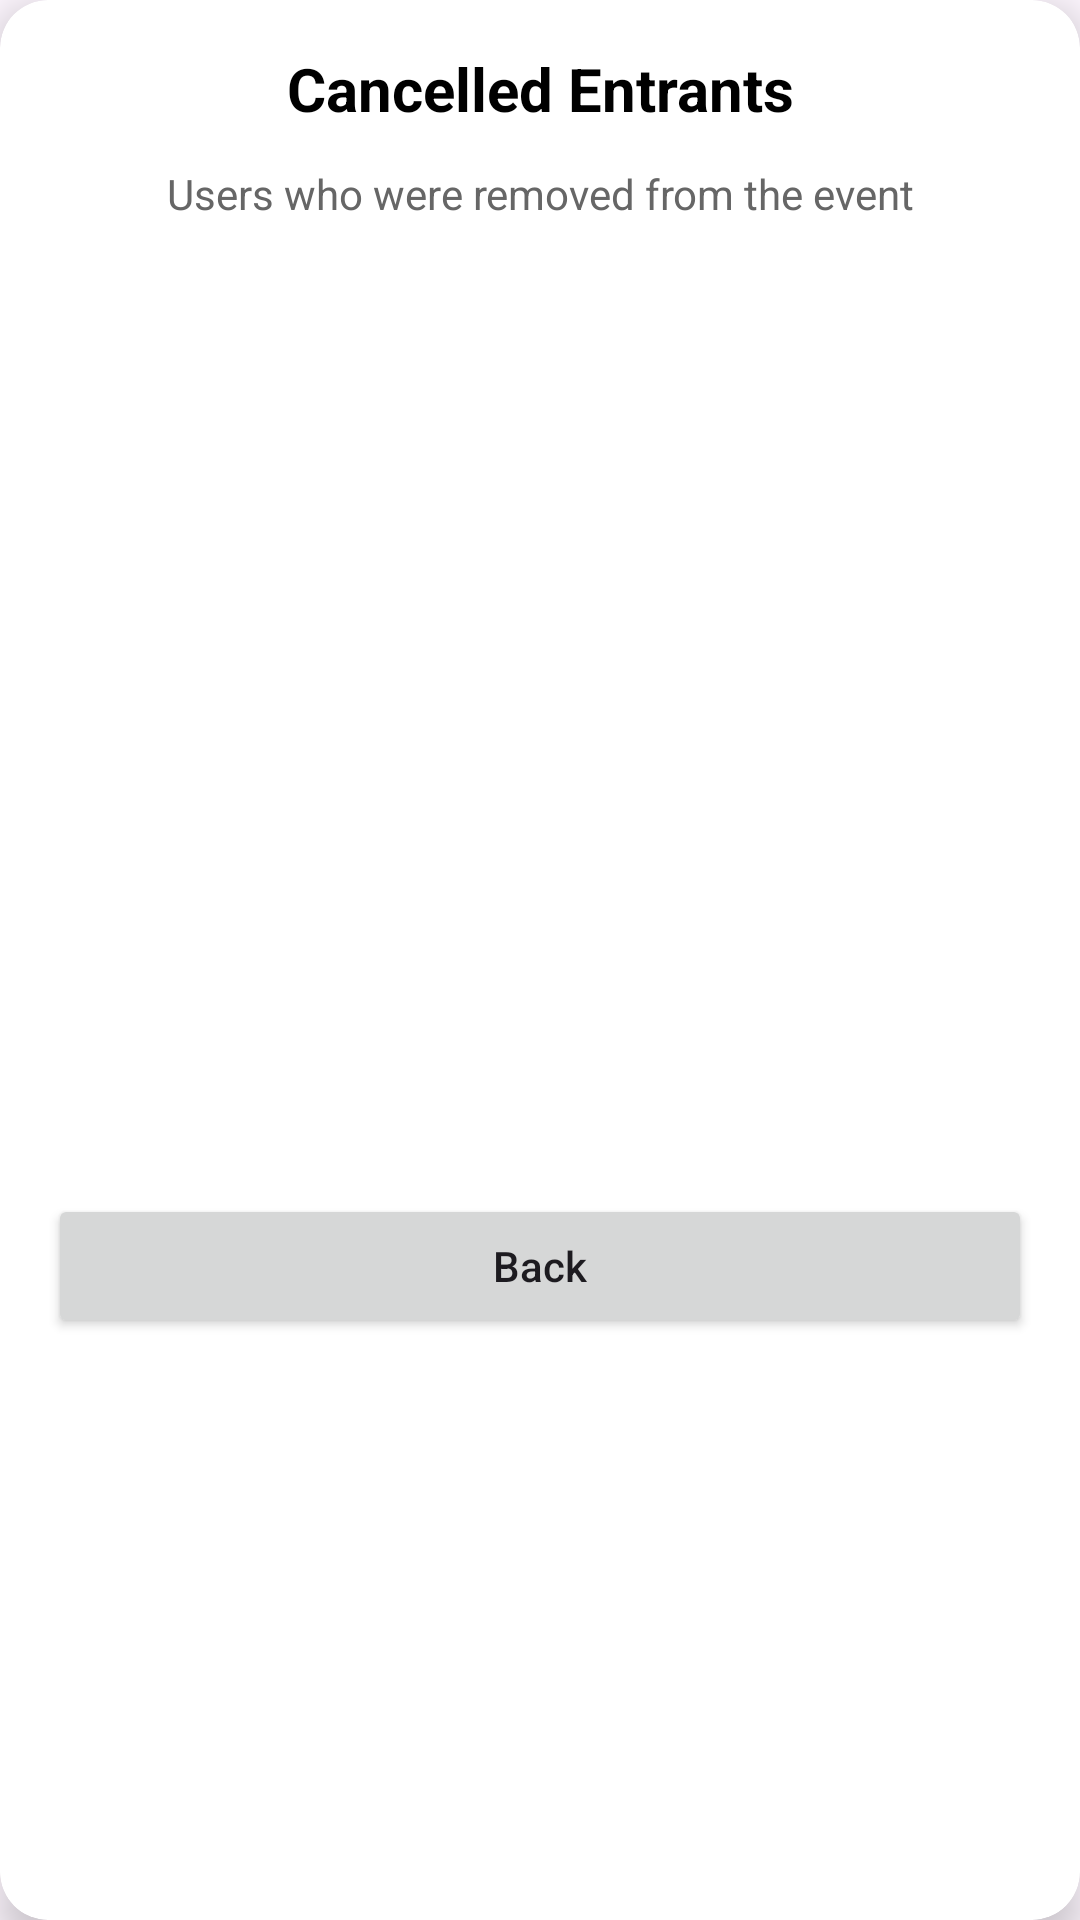

Layout XML and referenced resources for this Android screen:
<!-- AndroidManifest.xml: application theme Theme.Fusion1events -->
<!-- res/layout/cancelled_dialog.xml -->
<?xml version="1.0" encoding="utf-8"?>
<androidx.cardview.widget.CardView xmlns:android="http://schemas.android.com/apk/res/android"
    xmlns:app="http://schemas.android.com/apk/res-auto"
    android:layout_width="match_parent"
    android:layout_height="wrap_content"
    android:layout_margin="16dp"
    app:cardCornerRadius="16dp"
    app:cardElevation="8dp">

    <LinearLayout
        android:layout_width="match_parent"
        android:layout_height="wrap_content"
        android:orientation="vertical"
        android:padding="16dp">

        <TextView
            android:id="@+id/cancelledTitle"
            android:layout_width="match_parent"
            android:layout_height="wrap_content"
            android:text="Cancelled Entrants"
            android:textSize="20sp"
            android:textStyle="bold"
            android:textColor="@android:color/black"
            android:gravity="center"
            android:layout_marginBottom="12dp"/>

        <TextView
            android:id="@+id/cancelledSubtitle"
            android:layout_width="match_parent"
            android:layout_height="wrap_content"
            android:text="Users who were removed from the event"
            android:textSize="14sp"
            android:textColor="#666666"
            android:gravity="center"
            android:layout_marginBottom="12dp"/>

        <androidx.recyclerview.widget.RecyclerView
            android:id="@+id/cancelledList"
            android:layout_width="match_parent"
            android:layout_height="300dp"
            android:nestedScrollingEnabled="false"
            android:scrollbars="vertical"/>

        <Button
            android:id="@+id/btnBackCancelled"
            android:layout_width="match_parent"
            android:layout_height="wrap_content"
            android:text="Back"
            android:textAllCaps="false"
            android:layout_marginTop="12dp"/>

    </LinearLayout>

</androidx.cardview.widget.CardView>
<!-- resources referenced by this layout -->
<resources>
  <style name="Theme.Fusion1events" parent="Base.Theme.Fusion1events" />
  <style name="Base.Theme.Fusion1events" parent="Theme.Material3.DayNight.NoActionBar">
          
          
      </style>
</resources>
